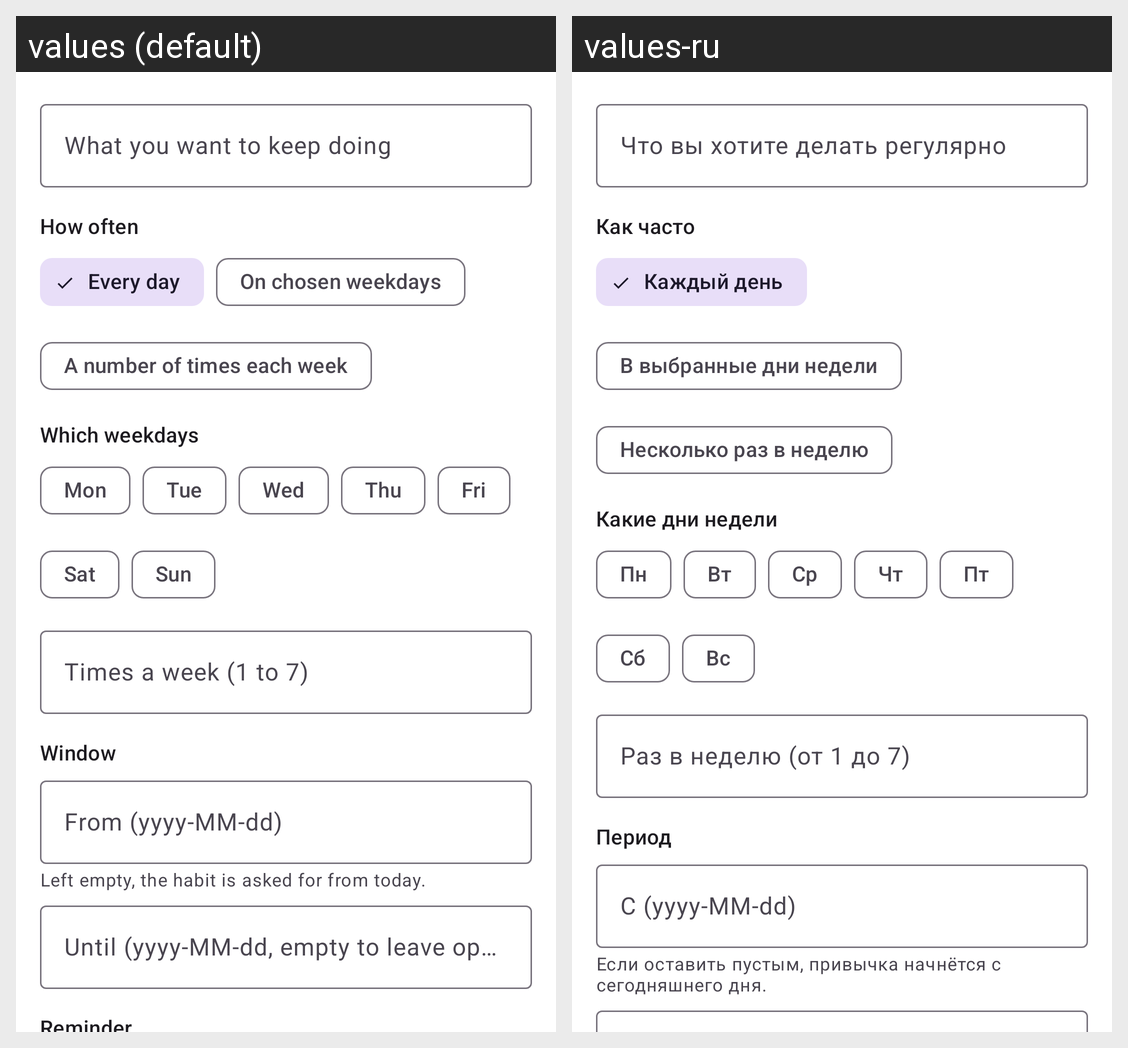

Here is an Android app screen in its default locale and in the app's own translations. Write out the translated-string differences for the strings that appear on this screen.
Android screen res/layout/fragment_habit_editor.xml rendered under 2 locales, left to right: values (default), values-ru. Device: Nexus 5 (rendered at 1080×1920; each locale shown at half size, 540×960, under a caption strip naming it); theme Theme.TaskPlanner.
Strings drawn on this screen, with the default value and each locale's value (text and hints the layout hard-codes, and strings that could not be matched under every locale, appear in the picture but are not listed):

habit_editor_title_hint
  values: What you want to keep doing
  values-ru: Что вы хотите делать регулярно

habit_editor_frequency_label
  values: How often
  values-ru: Как часто

habit_type_daily
  values: Every day
  values-ru: Каждый день

habit_type_weekdays
  values: On chosen weekdays
  values-ru: В выбранные дни недели

habit_type_times
  values: A number of times each week
  values-ru: Несколько раз в неделю

habit_editor_days_label
  values: Which weekdays
  values-ru: Какие дни недели

day_short_mon
  values: Mon
  values-ru: Пн

day_short_tue
  values: Tue
  values-ru: Вт

day_short_wed
  values: Wed
  values-ru: Ср

day_short_thu
  values: Thu
  values-ru: Чт

day_short_fri
  values: Fri
  values-ru: Пт

day_short_sat
  values: Sat
  values-ru: Сб

day_short_sun
  values: Sun
  values-ru: Вс

habit_editor_times_hint
  values: Times a week (1 to 7)
  values-ru: Раз в неделю (от 1 до 7)

goal_field_window
  values: Window
  values-ru: Период

habit_editor_start_hint
  values: From (yyyy-MM-dd)
  values-ru: С (yyyy-MM-dd)

habit_start_is_today
  values: Left empty, the habit is asked for from today.
  values-ru: Если оставить пустым, привычка начнётся с сегодняшнего дня.
